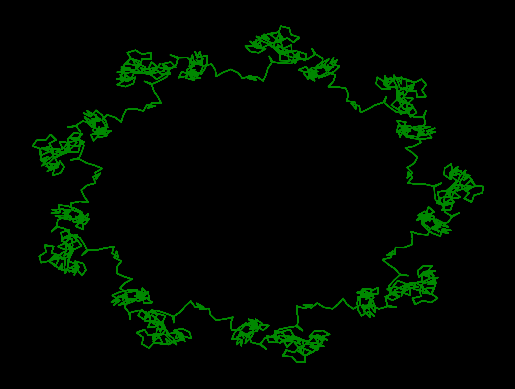

Write the Python code that produced this figure.
#!/usr/bin/env python
"""
Generates an image to the stdout with the sequence of partial sums
of an exponential sum based on the current date, plotted in the complex plane.

https://www.johndcook.com/expsum/
"""

import sys
from datetime import datetime
import matplotlib.pyplot as plt
import numpy as np

POINTS = 10000
COLOR = '#008800'

def date_polynom(idx, date):
    year = date.year - 2000
    month = date.month
    day = date.day
    return idx/float(month) + idx**2/float(day) + idx**3/float(year)

def date_polynom_exponential(idx, date):
    return np.exp(2 * np.pi * 1j * date_polynom(idx, date))

def get_current_partial_sums(date):
    exponentials = np.array([date_polynom_exponential(n, date) for n in range(3, POINTS + 3)])
    return exponentials.cumsum()

def plot_partial_sums(fig, partial_sums):
    axes = fig.add_subplot(111)
    axes.plot(partial_sums.real, partial_sums.imag, color=COLOR, linewidth=0.7)
    axes.set_aspect('auto')
    axes.axis('off')

def get_plot_for_date(date):
    fig = plt.figure()
    current_sums = get_current_partial_sums(date)
    plt.style.use('dark_background')
    plot_partial_sums(fig, current_sums)
    return plt


if __name__ == '__main__':
    NOW = datetime.now().date()
    get_plot_for_date(NOW)
    plt.savefig(sys.stdout.buffer, dpi=210, bbox_inches='tight')
